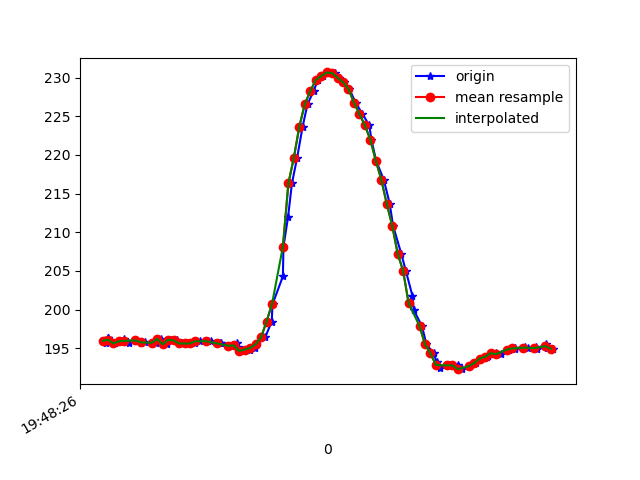

The file beside this chart, header and first rows:
1617738506854, 434143514870466, 195.60547, -246.58203, -69.62891
1617738506859, 434143533946281, 196.3, -247.2, -69.82
1617738506861, 434143553235745, 196.3, -247.5, -70.02
1617738506869, 434143572555730, 195.9, -247.9, -70.31
1617738506885, 434143591662067, 195.6, -247.7, -70.31
1617738506901, 434143610768403, 195.9, -247.6, -70.41
1617738506920, 434143630332559, 196.2, -247.9, -70.8
1617738506938, 434143648767426, 195.7, -248, -70.31
1617738506961, 434143668117933, 196, -248.1, -69.82
1617738506982, 434143687010620, 195.7, -247.6, -69.63
1617738506997, 434143706116956, 195.8, -248.2, -70.02
1617738507020, 434143725162250, 195.7, -247.9, -69.73
1617738507034, 434143744146501, 195.7, -248.3, -70.41
1617738507055, 434143763161273, 196.2, -247.8, -69.34
1617738507075, 434143782237088, 195.5, -248, -70.02
1617738507092, 434143801312903, 196.1, -248.1, -69.82
1617738507111, 434143820358197, 196, -248.4, -69.73
1617738507131, 434143839403490, 195.6, -248.1, -70.12
1617738507154, 434143858418262, 195.6, -247.2, -69.34
1617738507177, 434143877494077, 195.6, -248.2, -69.43
1617738507196, 434143896997191, 195.9, -247.8, -69.63
1617738507226, 434143915981442, 195.9, -247.9, -69.82
1617738507236, 434143935362470, 195.9, -247.8, -69.82
1617738507270, 434143954468806, 195.6, -247.6, -69.34
1617738507274, 434143973727749, 195.6, -247.8, -69.04
1617738507303, 434143993261383, 195.3, -247.9, -69.63
1617738507333, 434144012398241, 195.6, -247.5, -68.65
1617738507336, 434144031962396, 195.1, -247.3, -69.14
1617738507357, 434144051068733, 194.6, -247.9, -69.82
1617738507379, 434144070388718, 194.8, -246.7, -69.14
1617738507399, 434144089434011, 195, -247, -69.63
1617738507402, 434144108906603, 195.5, -245.7, -67.58
1617738507435, 434144127890854, 196.4, -245.2, -66.6
1617738507459, 434144147241361, 198.4, -244.3, -66.21
1617738507462, 434144166378219, 200.7, -244.2, -65.82
1617738507500, 434144185362470, 204.3, -243.1, -65.82
1617738507502, 434144204499327, 208.1, -242.8, -64.26
1617738507519, 434144223727749, 212, -241.6, -62.3
1617738507533, 434144242925649, 216.3, -241, -59.77
1617738507552, 434144262123549, 219.6, -241, -56.84
1617738507572, 434144281229885, 223.6, -240.6, -54.1
1617738507590, 434144300366743, 226.6, -240, -51.95
1617738507612, 434144319473079, 228.2, -239.8, -49.8
1617738507628, 434144338396287, 229.7, -239, -48.54
1617738507648, 434144357655230, 230.2, -239.6, -47.85
1617738507666, 434144376731045, 230.7, -239.3, -46.48
1617738507689, 434144395867902, 230.6, -238.6, -46.68
1617738507705, 434144415035281, 230, -238.7, -46.78
1617738507724, 434144434362654, 229.4, -238.5, -48.14
1617738507743, 434144453530033, 228.5, -238.6, -48.54
1617738507766, 434144472697412, 226.8, -238.7, -50.59
1617738507791, 434144491956355, 225.3, -238.4, -52.64
1617738507816, 434144511154255, 223.8, -239.1, -54.39
1617738507824, 434144530321634, 222, -239.5, -56.25
1617738507841, 434144549458491, 219.2, -240.6, -58.69
1617738507869, 434144568656391, 216.8, -242.2, -61.43
1617738507891, 434144588190026, 213.7, -243.4, -62.89
1617738507903, 434144607632096, 210.8, -244.7, -65.92
1617738507933, 434144626921560, 207.2, -245.2, -66.6
1617738507950, 434144645753205, 205, -246, -66.89
1617738507974, 434144664859541, 201.8, -245.9, -66.99
... 27 more rows
